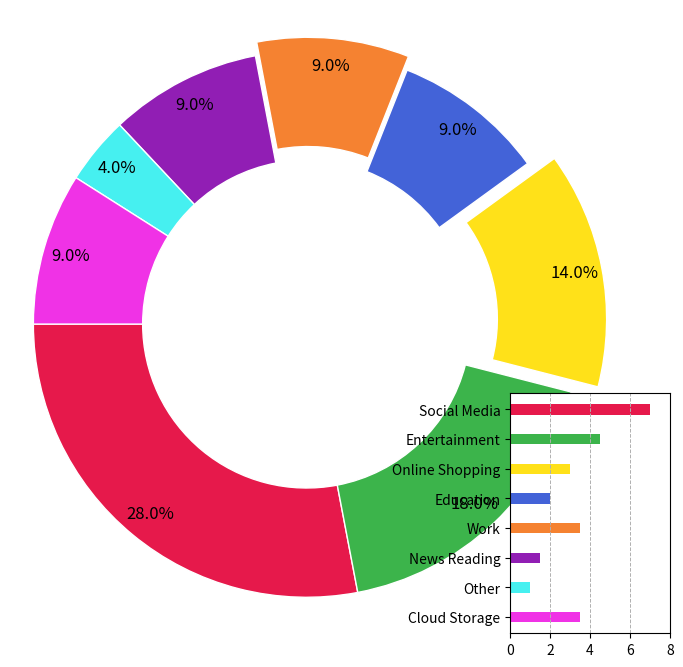

Here is the Python script that generated this plot:
import matplotlib.pyplot as plt

activities = ['Social Media', 'Entertainment', 'Online Shopping', 'Education', 'Work', 'News Reading', 'Other', 'Cloud Storage']
percentages = [28, 18, 14, 9, 9, 9, 4, 9]
new_colors = ['#e6194b', '#3cb44b', '#ffe119', '#4363d8', '#f58231', '#911eb4', '#46f0f0', '#f032e6']
explode = (0, 0, 0.1, 0, 0.05, 0, 0, 0)

fig, ax = plt.subplots(figsize=(8, 8))
wedges, texts, autotexts = ax.pie(
    percentages, 
    colors=new_colors, 
    explode=explode, 
    autopct='%1.1f%%', 
    startangle=180, 
    pctdistance=0.9,
    wedgeprops=dict(width=0.4, edgecolor='white')
)

plt.setp(autotexts, size=12, weight="normal", color='black')
ax.legend().remove()

mean_hours = [7.0, 4.5, 3.0, 2.0, 3.5, 1.5, 1.0, 3.5]
ax2 = fig.add_axes([0.75, 0.1, 0.2, 0.3])
ax2.barh(activities, mean_hours, color=new_colors, height=0.35, linestyle='dotted')
ax2.set_xlim(0, max(mean_hours) + 1)
ax2.invert_yaxis()
ax2.set_xticks(range(0, 9, 2))
ax2.grid(True, axis='x', linestyle='--', linewidth=0.7)

ax.axis('equal')

plt.show()
